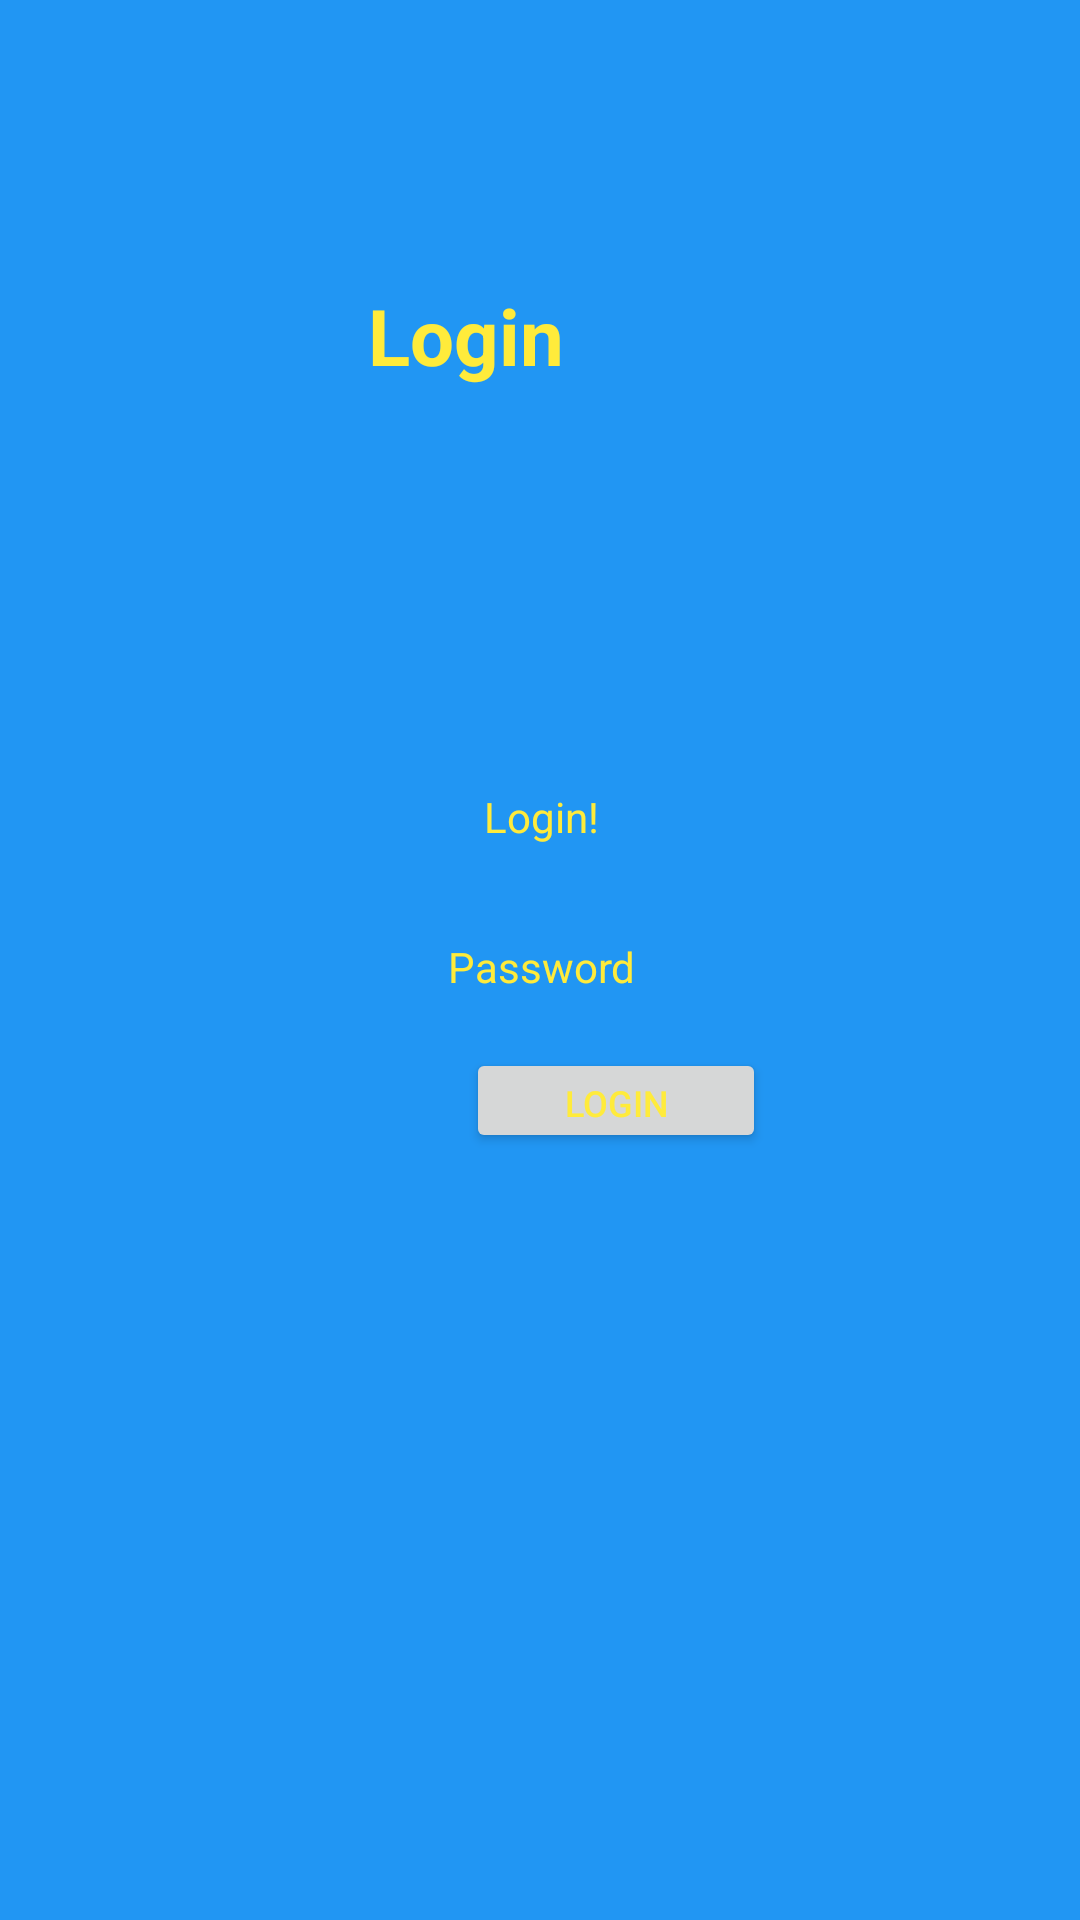

Android layout source for this screen:
<!-- AndroidManifest.xml: application theme AppTheme -->
<!-- res/layout/activity_instagram_login.xml -->
<?xml version="1.0" encoding="utf-8"?>
<androidx.constraintlayout.widget.ConstraintLayout xmlns:android="http://schemas.android.com/apk/res/android"
    xmlns:app="http://schemas.android.com/apk/res-auto"
    xmlns:tools="http://schemas.android.com/tools"
    android:layout_width="match_parent"
    android:layout_height="match_parent"
    android:background="#2196F3"
    tools:context=".MainActivity">

    <TextView
        android:id="@+id/username"
        android:layout_width="150dp"
        android:layout_height="30dp"
        android:gravity="center"
        android:text="@string/login"
        android:textColor="#FFEB3B"
        app:layout_constraintBottom_toBottomOf="parent"
        app:layout_constraintHorizontal_bias="0.501"
        app:layout_constraintLeft_toLeftOf="parent"
        app:layout_constraintRight_toRightOf="parent"
        app:layout_constraintTop_toTopOf="parent"
        app:layout_constraintVertical_bias="0.422" />

    <TextView
        android:id="@+id/passw"
        android:layout_width="150dp"
        android:layout_height="30dp"
        android:layout_marginTop="20dp"
        android:gravity="center"
        android:textColor="#FFEB3B"
        android:text="@string/password"
        app:layout_constraintEnd_toEndOf="@+id/username"
        app:layout_constraintHorizontal_bias="0.0"
        app:layout_constraintStart_toStartOf="@+id/username"
        app:layout_constraintTop_toBottomOf="@+id/username" />

    <Button
        android:id="@+id/login_button_instagram"
        android:layout_width="100dp"
        android:layout_height="35dp"
        android:layout_marginTop="12dp"
        android:gravity="center"
        android:textColor="#FFEB3B"
        android:text="@string/login_with_instagram"
        android:textSize="12sp"
        app:layout_constraintEnd_toEndOf="@+id/passw"
        app:layout_constraintTop_toBottomOf="@+id/passw" />

    <TextView
        android:id="@+id/instagram_header"
        android:layout_width="wrap_content"
        android:layout_height="wrap_content"
        android:layout_marginEnd="172dp"
        android:layout_marginBottom="128dp"
        android:gravity="center"
        android:textColor="#FFEB3B"
        android:text="@string/login_with_instagram"
        android:textSize="26sp"
        android:textStyle="bold"
        app:layout_constraintBottom_toTopOf="@+id/username"
        app:layout_constraintEnd_toEndOf="parent" />

</androidx.constraintlayout.widget.ConstraintLayout>
<!-- resources referenced by this layout -->
<resources>
  <string name="login">Login!</string>
  <string name="login_with_instagram">Login</string>
  <string name="password">Password</string>
  <style name="AppTheme" parent="Theme.AppCompat.Light.DarkActionBar">
          
          <item name="colorPrimary">@color/colorPrimary</item>
          <item name="colorPrimaryDark">@color/colorPrimaryDark</item>
          <item name="colorAccent">@color/colorAccent</item>
      </style>
  <!-- not gathered from this repository: default colours our renderer supplied (Android Studio template values) -->
  <color name="colorPrimary">#FF6200EE</color>
  <color name="colorPrimaryDark">#FF3700B3</color>
  <color name="colorAccent">#FF03DAC5</color>
</resources>
